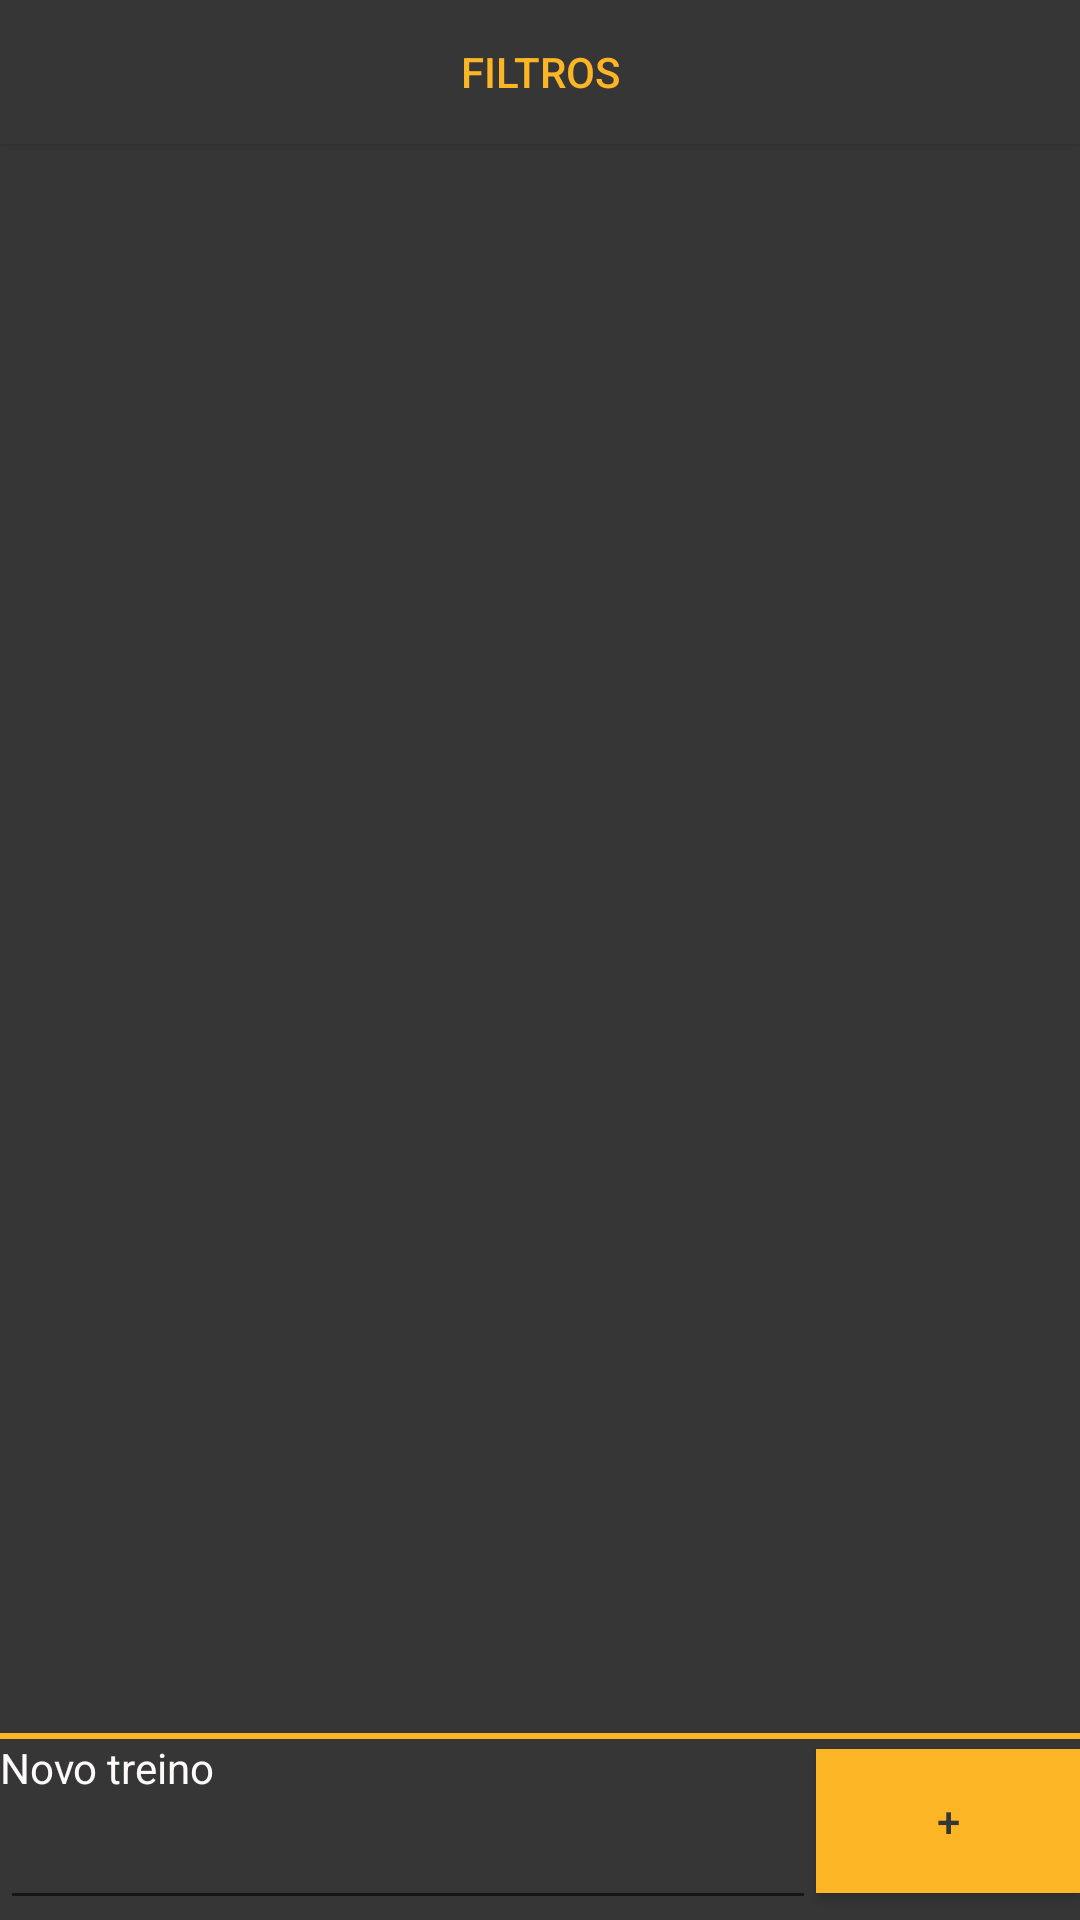

Write the Android layout XML for this screen, with the resource values it uses.
<!-- AndroidManifest.xml: application theme AppTheme -->
<!-- res/layout/frag_tab2treino_exercicios.xml -->
<RelativeLayout
    xmlns:android="http://schemas.android.com/apk/res/android"
    xmlns:tools="http://schemas.android.com/tools"
    android:layout_width="match_parent"
    android:layout_height="match_parent"
    android:background="@color/corActionBarPretoEscuro"
    tools:context=".TelaPrincipalFicha"
    android:descendantFocusability="beforeDescendants"
    android:focusableInTouchMode="true" >

    <TextView
        android:id="@+id/textView2"
        android:layout_width="wrap_content"
        android:layout_height="wrap_content"
        android:layout_above="@+id/txtNomeTreino"
        android:textColor="@color/corTextoBranco"
        android:text="@string/novoTreino" />

    <Button
        android:id="@+id/btnAddTreino"
        android:layout_width="wrap_content"
        android:layout_height="wrap_content"
        android:layout_alignBottom="@+id/txtNomeTreino"
        android:layout_alignParentRight="true"
        android:background="@color/corDetalhesAmarelos"
        android:textColor="@color/corActionBarPretoEscuro"
        android:text="@string/add"
        android:layout_marginBottom="9dp"
        />

    <EditText
        android:id="@+id/txtNomeTreino"
        android:layout_width="wrap_content"
        android:layout_height="wrap_content"
        android:layout_alignLeft="@+id/textView2"
        android:layout_toLeftOf="@+id/btnAddTreino"
        android:textColor="@color/corTextoBranco"
        android:layout_alignParentBottom="true"/>


    <View
        android:id="@+id/Divisor1"
        android:layout_width="fill_parent"
        android:layout_height="2dip"
        android:layout_above="@+id/textView2"
        android:layout_alignLeft="@+id/textView2"
        android:background="@color/corDetalhesAmarelos" />

    <ListView
        android:id="@+id/listTreinos"
        android:layout_width="match_parent"
        android:layout_height="wrap_content"
        android:layout_above="@+id/Divisor1"
        android:layout_below="@+id/btnFiltroTreino">
    </ListView>

    <Button
        android:id="@+id/btnFiltroTreino"
        android:layout_width="match_parent"
        android:layout_height="wrap_content"
        android:layout_alignParentTop="true"
        android:background="@color/corActionBarPretoEscuro"
        android:textColor="@color/corDetalhesAmarelos"
        android:text="Filtros"
        android:layout_marginBottom="9dp"
        />
</RelativeLayout>
<!-- resources referenced by this layout -->
<resources>
  <color name="corActionBarPretoEscuro">#363636</color>
  <color name="corDetalhesAmarelos">#fcb525</color>
  <color name="corTextoBranco">#FFFAFA</color>
  <string name="add">+</string>
  <string name="novoTreino">Novo treino</string>
  <style name="AppTheme" parent="Theme.AppCompat.Light.DarkActionBar">
          
          <item name="colorPrimary">@color/colorPrimary</item>
          <item name="colorPrimaryDark">@color/colorPrimaryDark</item>
          <item name="colorAccent">@color/colorAccent</item>
      </style>
  <color name="colorPrimary">#3F51B5</color>
  <color name="colorPrimaryDark">#303F9F</color>
  <color name="colorAccent">#FF4081</color>
</resources>
